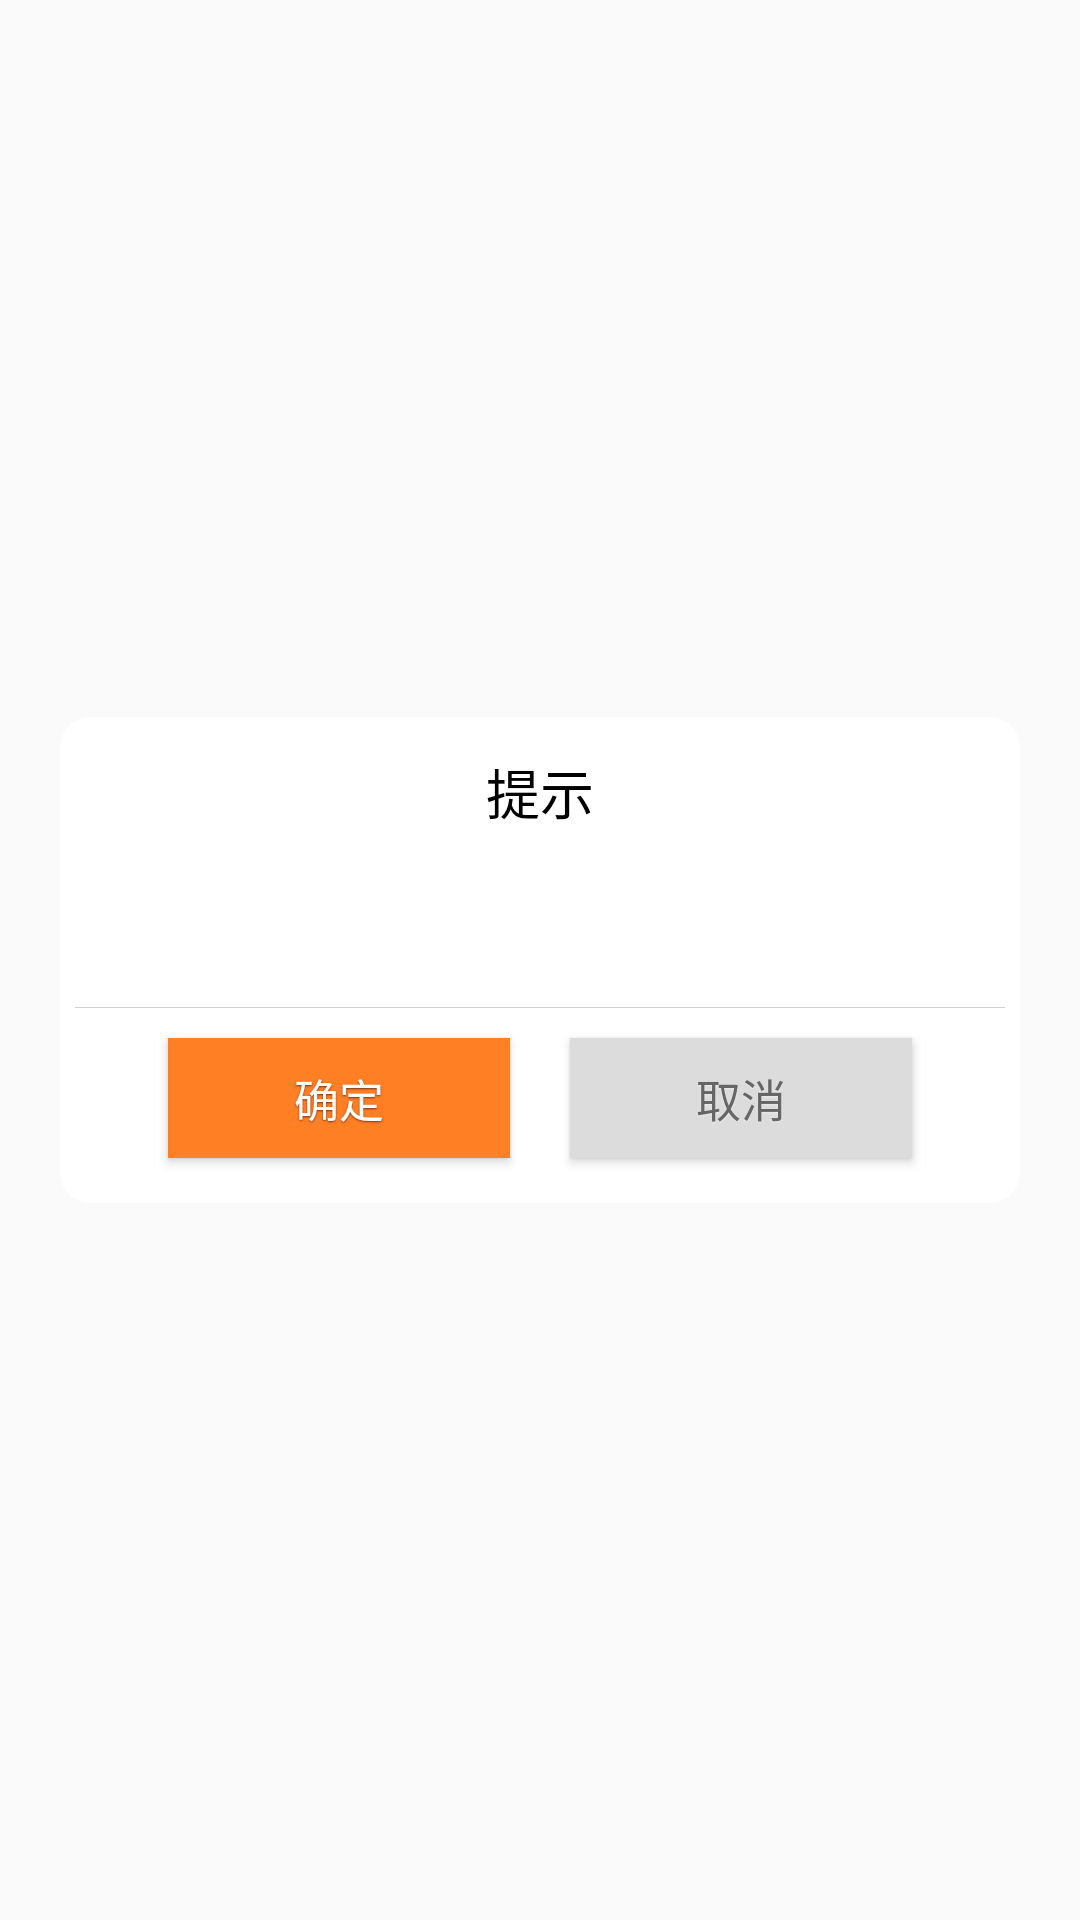

Layout XML and referenced resources for this Android screen:
<!-- AndroidManifest.xml: application theme AppTheme -->
<!-- res/layout/dialog_normal_layout.xml -->
<?xml version="1.0" encoding="utf-8"?>
<FrameLayout xmlns:android="http://schemas.android.com/apk/res/android"
    android:layout_width="fill_parent"
    android:layout_height="fill_parent"
    android:clickable="true"
    android:orientation="vertical"
    android:padding="20.0dip" >

    <LinearLayout
        android:layout_width="fill_parent"
        android:layout_height="wrap_content"
        android:layout_gravity="center"
        android:background="@drawable/cir_dialog"
        android:orientation="vertical" >
        <TextView
            android:id="@+id/title"
            style="@style/text_18_ffffff"
            android:layout_width="fill_parent"
            android:layout_height="40.0dip"
            android:gravity="center"
            android:text="提示"
            android:visibility="visible" />

        <LinearLayout
            android:id="@+id/content"
            android:layout_width="fill_parent"
            android:layout_height="wrap_content"
            android:gravity="center" >


            <TextView
                android:id="@+id/message"
                style="@style/text_16_666666"
                android:layout_width="fill_parent"
                android:layout_height="wrap_content"
                android:gravity="center_horizontal"
                android:lineSpacingMultiplier="1.5"

                android:paddingBottom="15.0dip"
                android:paddingLeft="20.0dip"
                android:paddingRight="20.0dip"
                android:paddingTop="15.0dip" />
        </LinearLayout>

        <View
            android:layout_width="fill_parent"
            android:layout_height="1.0px"
            android:background="#ffd0d0d0" />

        <LinearLayout
            android:layout_width="fill_parent"
            android:layout_height="60.0dip"
            android:layout_gravity="bottom"

            android:gravity="center"
            android:orientation="horizontal" >

            <Button
                android:id="@+id/positiveButton"
                style="@style/text_15_ffffff_sdw"
                android:layout_width="114.0dip"
                android:layout_height="40.0dip"
                android:background="#FF7F24"
                android:gravity="center"
                android:text="确定" />

            <Button
                android:id="@+id/negativeButton"
                style="@style/text_15_666666_sdw"
                android:layout_width="114.0dip"
                android:layout_height="40.0dip"
                android:layout_marginLeft="20.0dip"
                android:background="@color/gray_color"
                android:gravity="center"
                android:text="取消" />
        </LinearLayout>
    </LinearLayout>

</FrameLayout>
<!-- resources referenced by this layout -->
<resources>
  <color name="gray_color">#DCDCDC</color>
  <!-- drawable cir_dialog (drawable) -->
  <?xml version="1.0" encoding="utf-8"?>
  <shape xmlns:android="http://schemas.android.com/apk/res/android">
      <solid android:color="#fff" />
      <corners android:radius="10dp" />
      <padding
          android:bottom="5dp"
          android:left="5dp"
          android:right="5dp"
          android:top="5dp" />
  </shape>
  <style name="text_15_666666_sdw" parent="@style/sdw_white">
          <item name="android:textSize">15.0dip</item>
          <item name="android:textColor">#ff666666</item>
      </style>
  <style name="text_15_ffffff_sdw" parent="@style/sdw_79351b">
          <item name="android:textSize">15.0dip</item>
          <item name="android:textColor">#ffffffff</item>
      </style>
  <style name="text_16_666666">
          <item name="android:textSize">16.0dip</item>
          <item name="android:textColor">#ff666666</item>
      </style>
  <style name="text_18_ffffff">
          <item name="android:textSize">18.0dip</item>
          <item name="android:textColor">#000000</item>
      </style>
  <style name="AppTheme" parent="Theme.AppCompat.Light.DarkActionBar">
          
          <item name="colorPrimary">@color/colorPrimary</item>
          <item name="colorPrimaryDark">@color/colorPrimaryDark</item>
          <item name="colorAccent">@color/colorAccent</item>
  
      </style>
  <style name="sdw_white">
          <item name="android:shadowColor">#7fffffff</item>
          <item name="android:shadowDx">0.0</item>
          <item name="android:shadowDy">0.65</item>
          <item name="android:shadowRadius">1.0</item>
      </style>
  <style name="sdw_79351b">
          <item name="android:shadowColor">#ff79351b</item>
          <item name="android:shadowDx">0.0</item>
          <item name="android:shadowDy">1.0</item>
          <item name="android:shadowRadius">1.0</item>
      </style>
  <color name="colorPrimary">#3F51B5</color>
  <color name="colorPrimaryDark">#303F9F</color>
  <color name="colorAccent">#FF4081</color>
</resources>
